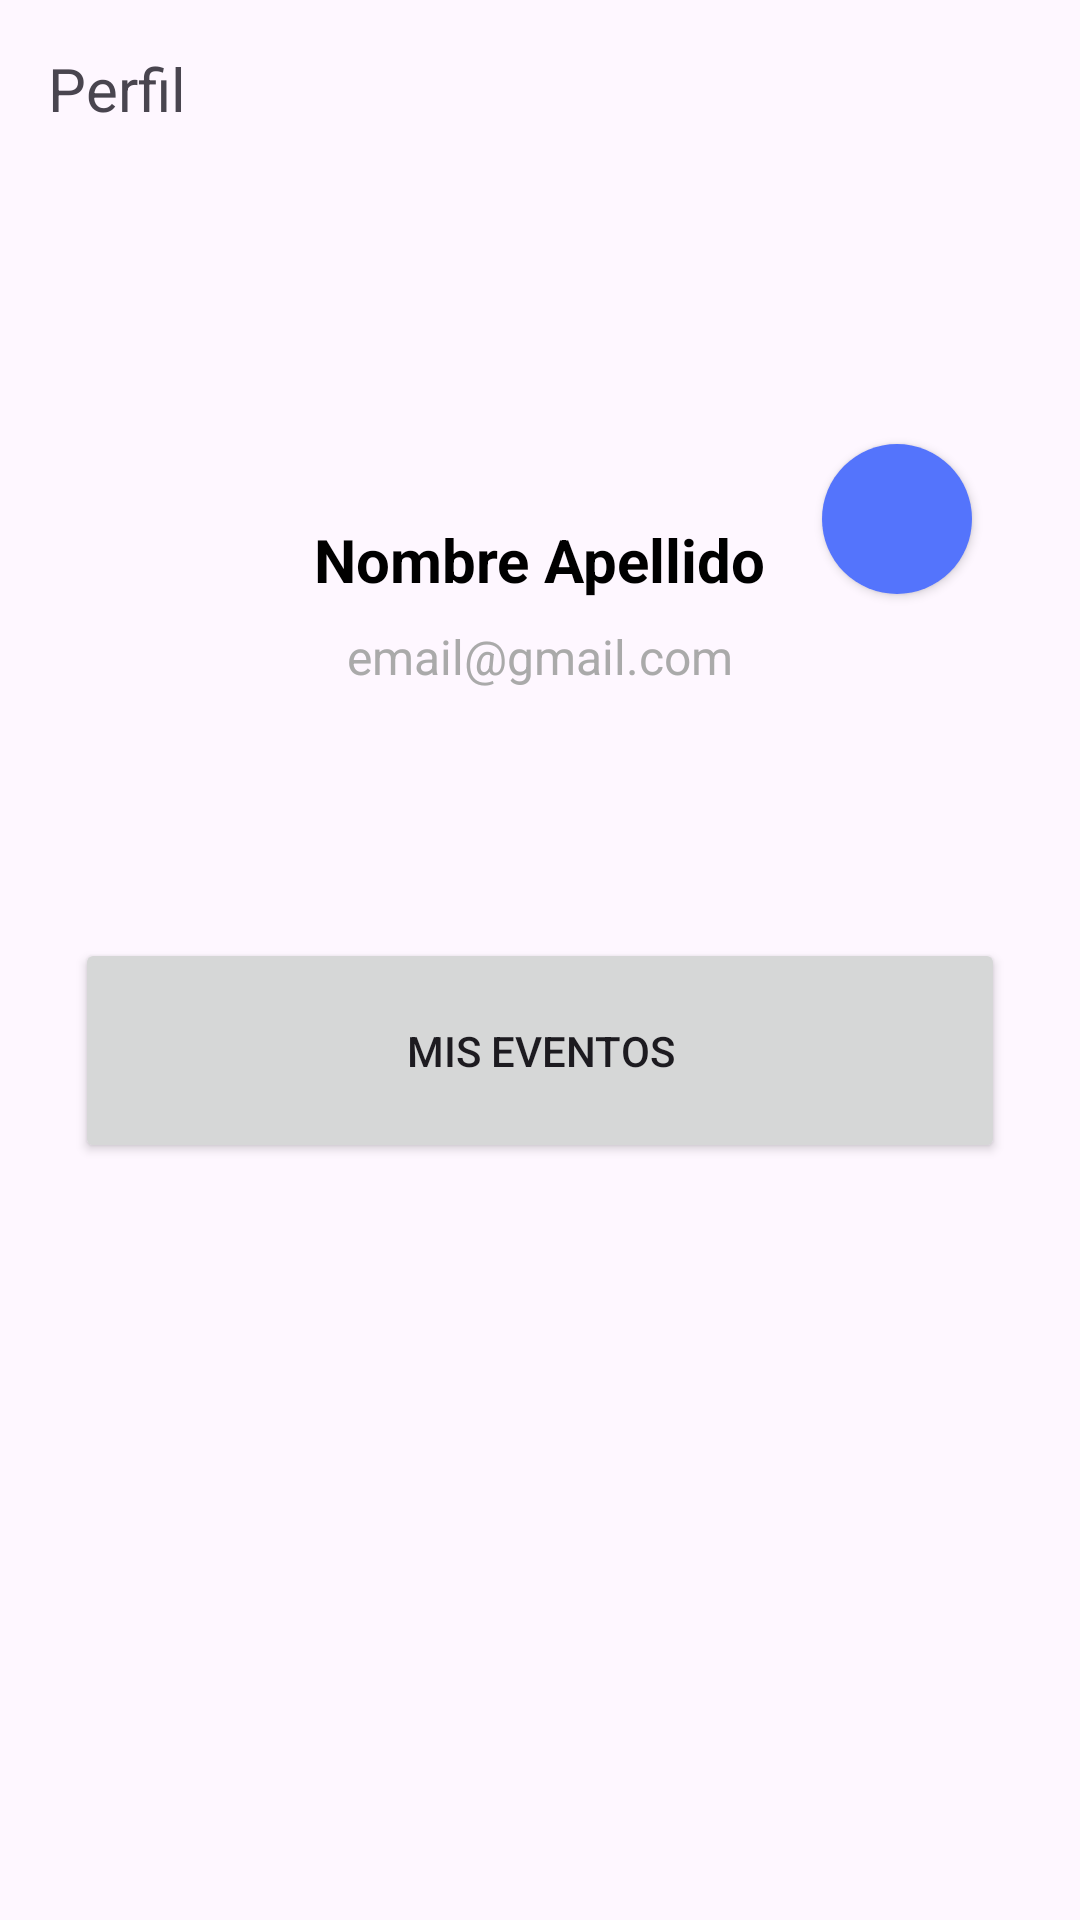

Reconstruct the res/layout file that produces this screen, plus the resources it refers to.
<!-- AndroidManifest.xml: application theme Theme.VecinApp -->
<!-- res/layout/fragment_perfil.xml -->
<?xml version="1.0" encoding="utf-8"?>
<androidx.constraintlayout.widget.ConstraintLayout
    xmlns:android="http://schemas.android.com/apk/res/android"
    xmlns:app="http://schemas.android.com/apk/res-auto"
    xmlns:tools="http://schemas.android.com/tools"
    android:layout_width="match_parent"
    android:layout_height="match_parent"
    tools:context=".ui.settings.SettingsFragment">

    <ImageView
        android:id="@+id/imageProfile"
        android:layout_width="125dp"
        android:layout_height="125dp"
        android:layout_marginTop="32dp"
        android:scaleType="centerCrop"
        android:src="@drawable/ic_user_default"
        app:layout_constraintTop_toTopOf="parent"
        app:layout_constraintStart_toStartOf="parent"
        app:layout_constraintEnd_toEndOf="parent" />

    <TextView
        android:id="@+id/textName"
        android:layout_width="wrap_content"
        android:layout_height="wrap_content"
        android:layout_marginTop="16dp"
        android:text="Nombre Apellido"
        android:textColor="@android:color/black"
        android:textSize="20sp"
        android:textStyle="bold"
        app:layout_constraintTop_toBottomOf="@+id/imageProfile"
        app:layout_constraintStart_toStartOf="parent"
        app:layout_constraintEnd_toEndOf="parent" />

    <TextView
        android:id="@+id/textEmail"
        android:layout_width="wrap_content"
        android:layout_height="wrap_content"
        android:layout_marginTop="8dp"
        android:text="email@gmail.com"
        android:textColor="@android:color/darker_gray"
        android:textSize="16sp"
        app:layout_constraintTop_toBottomOf="@+id/textName"
        app:layout_constraintStart_toStartOf="parent"
        app:layout_constraintEnd_toEndOf="parent" />

    <TextView
        android:id="@+id/text_perfil"
        android:layout_width="match_parent"
        android:layout_height="wrap_content"
        android:layout_marginStart="8dp"
        android:layout_marginTop="8dp"
        android:layout_marginEnd="8dp"
        android:textAlignment="center"
        android:textSize="20sp"
        app:layout_constraintBottom_toBottomOf="parent"
        app:layout_constraintEnd_toEndOf="parent"
        app:layout_constraintStart_toStartOf="parent"
        app:layout_constraintTop_toTopOf="parent"
        app:layout_constraintVertical_bias="0.0" />

    <TextView
        android:id="@+id/perfilText"
        android:layout_width="wrap_content"
        android:layout_height="wrap_content"
        android:layout_marginStart="16dp"
        android:layout_marginTop="16dp"
        android:text="@string/title_perfil"
        android:textSize="20dp"
        app:layout_constraintStart_toStartOf="parent"
        app:layout_constraintTop_toTopOf="parent" />

    <Button
        android:id="@+id/btn_update"
        android:layout_width="50dp"
        android:layout_height="50dp"
        android:layout_marginTop="148dp"
        android:layout_marginEnd="36dp"
        android:background="@drawable/boton_redondo"
        android:drawableLeft="@drawable/ic_lapiz"
        android:gravity="center"
        android:padding="12dp"
        android:textColor="@android:color/white"
        android:tint="@android:color/white"
        app:layout_constraintEnd_toEndOf="parent"
        app:layout_constraintTop_toTopOf="parent" />

    <Button
        android:id="@+id/btn_mis_eventos"
        android:layout_width="0dp"
        android:layout_height="75dp"
        android:layout_marginTop="83dp"
        android:layout_marginStart="25dp"
        android:layout_marginEnd="25dp"
        android:text="@string/btn_myEvent"
        app:layout_constraintEnd_toEndOf="parent"
        app:layout_constraintStart_toStartOf="parent"
        app:layout_constraintTop_toBottomOf="@+id/textEmail"
        tools:textSize="20dp" />

</androidx.constraintlayout.widget.ConstraintLayout>
<!-- resources referenced by this layout -->
<resources>
  <!-- drawable boton_redondo (drawable) -->
  <shape xmlns:android="http://schemas.android.com/apk/res/android"
      android:shape="rectangle">
      <corners android:radius="100dp" />
      <solid android:color="@color/colorPrimary" />
  </shape>
  <!-- drawable ic_user_default (drawable) -->
  <bitmap xmlns:android="http://schemas.android.com/apk/res/android"
      android:src="@drawable/img_default_user"
      android:gravity="center"/>
  <string name="btn_myEvent">Mis eventos</string>
  <string name="title_perfil">Perfil</string>
  <style name="Theme.VecinApp" parent="Base.Theme.VecinApp" />
  <color name="colorPrimary">#5474fc</color>
  <style name="Base.Theme.VecinApp" parent="Theme.Material3.DayNight.NoActionBar">
  
           <item name="colorPrimary">@color/colorPrimary</item>
      </style>
</resources>
